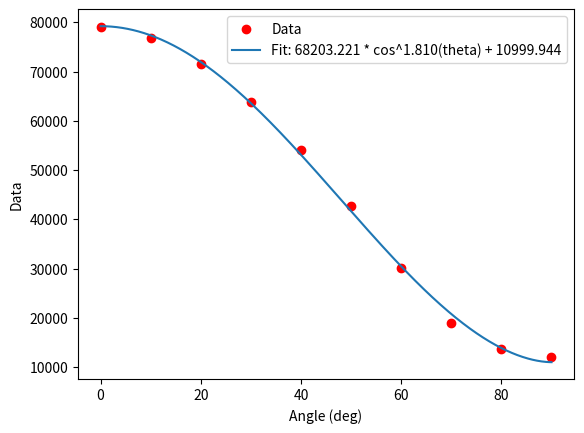

Reproduce this figure in Python.
import numpy as np
import matplotlib.pyplot as plt
from scipy.optimize import curve_fit

deg = np.array([0, 10, 20, 30, 40, 50, 60, 70, 80, 90], dtype=float)
data = np.array([79111, 76867, 71534, 63827, 54111, 42693, 30096, 18904, 13673, 12081], dtype=float)

# Convert degree to radians
theta = np.radians(deg)

# Define the fitting function: A * cos^n + a
def cos_pow_plus_offset(theta, A, n, a):
    return A * np.cos(theta)**n + a

# Perform curve fit
popt, pcov = curve_fit(cos_pow_plus_offset, theta, data) #, bounds=([0, 0, -np.inf], [100, 100, np.inf]))

A_fit, n_fit, a_fit = popt

print(f"Fitted A = {A_fit:.3f}")
print(f"Fitted n = {n_fit:.3f}")
print(f"Fitted a = {a_fit:.3f}")

# Plot the results
theta_vals = np.linspace(0, np.pi/2, 500)
fit_vals = cos_pow_plus_offset(theta_vals, A_fit, n_fit, a_fit)

plt.scatter(deg, data, color='r', label='Data')
plt.plot(np.degrees(theta_vals), fit_vals, label=f'Fit: {A_fit:.3f} * cos^{n_fit:.3f}(theta) + {a_fit:.3f}')
plt.xlabel('Angle (deg)')
plt.ylabel('Data')
plt.legend()
plt.show()
